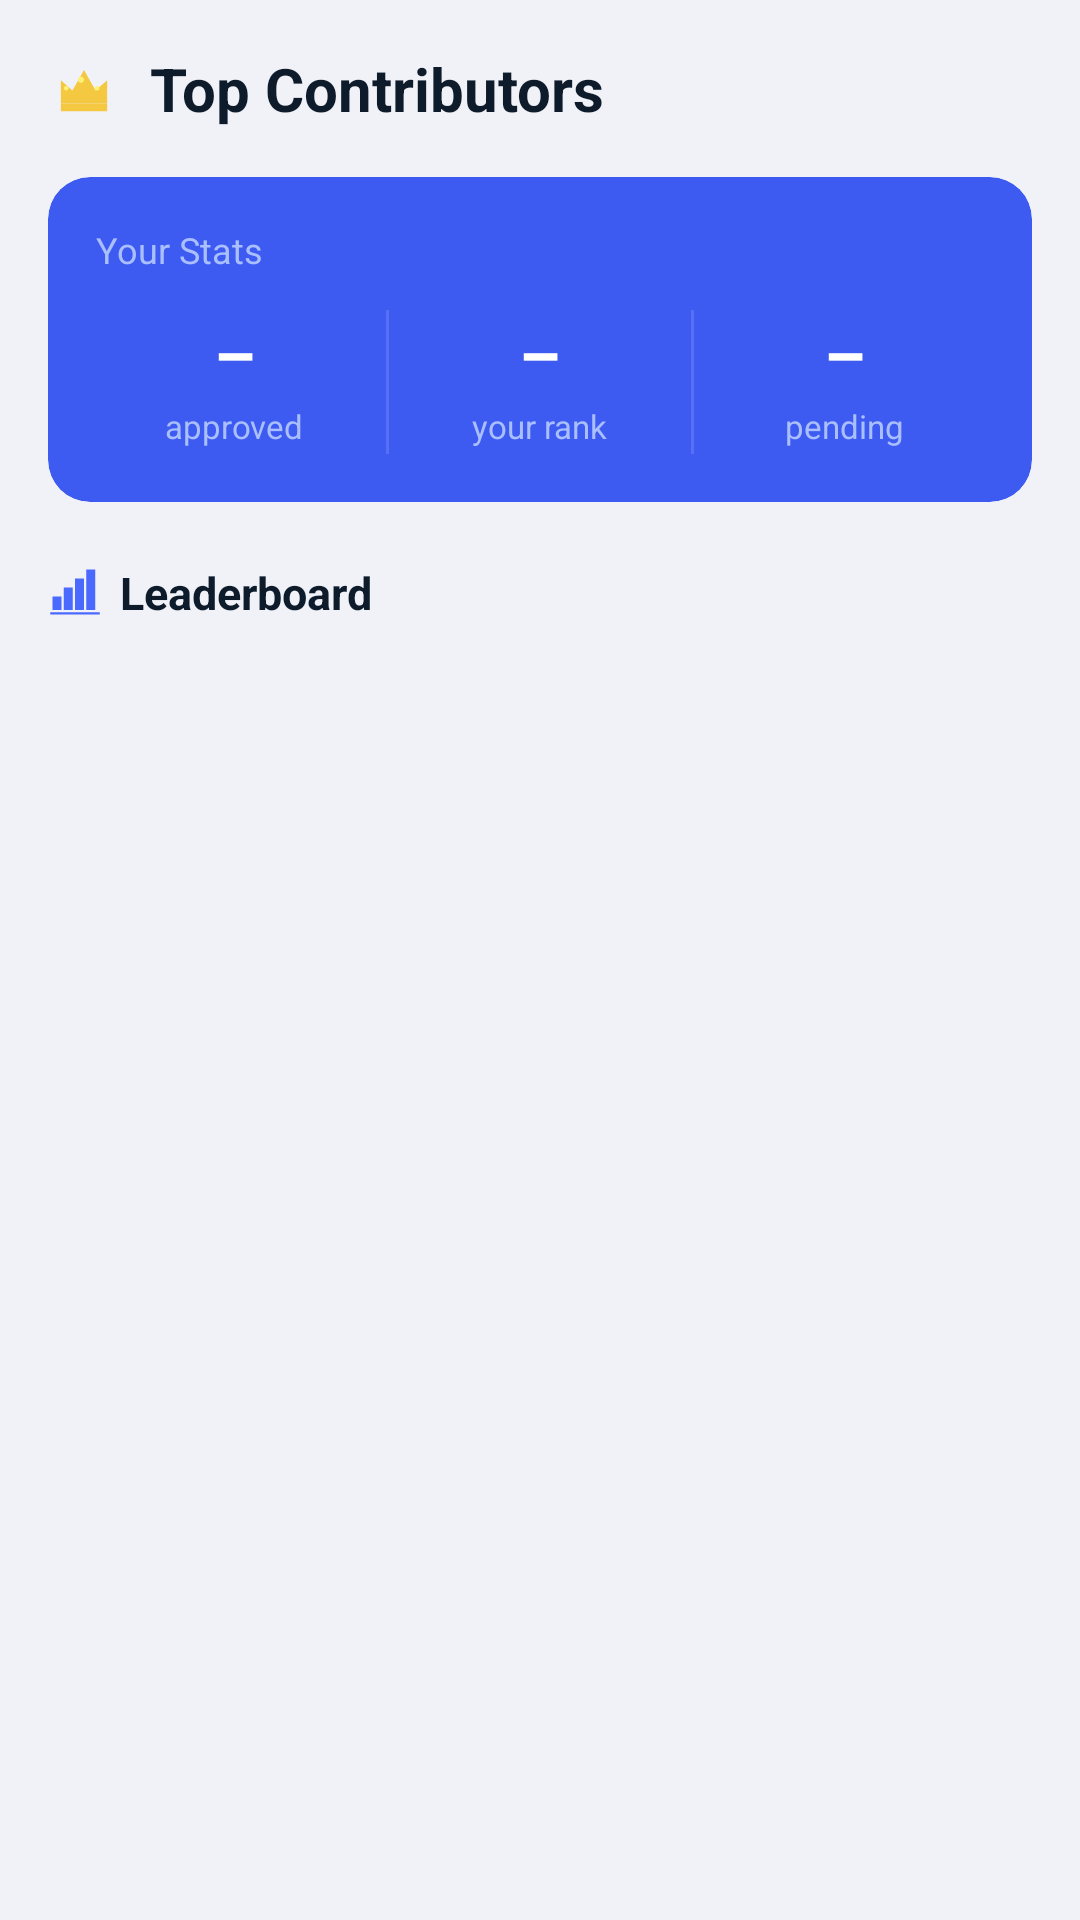

This screen was rendered from an Android layout file. Write that file and the resources it references.
<!-- AndroidManifest.xml: application theme Theme.DogScanAI -->
<!-- res/layout/fragment_contributor_leaderboard.xml -->
<?xml version="1.0" encoding="utf-8"?>
<ScrollView xmlns:android="http://schemas.android.com/apk/res/android"
    xmlns:app="http://schemas.android.com/apk/res-auto"
    android:layout_width="match_parent"
    android:layout_height="match_parent"
    android:background="#F0F2F8"
    android:fillViewport="true">

    <LinearLayout
        android:layout_width="match_parent"
        android:layout_height="wrap_content"
        android:orientation="vertical"
        android:padding="16dp">

        
        <LinearLayout
            android:layout_width="match_parent"
            android:layout_height="wrap_content"
            android:orientation="horizontal"
            android:gravity="center_vertical"
            android:layout_marginBottom="16dp">

            <ImageView
                android:layout_width="24dp"
                android:layout_height="24dp"
                android:src="@drawable/ic_crown_gold"
                android:layout_marginEnd="10dp" />

            <TextView
                android:layout_width="wrap_content"
                android:layout_height="wrap_content"
                android:text="Top Contributors"
                android:textSize="20sp"
                android:textStyle="bold"
                android:textColor="#0D1B2A" />

        </LinearLayout>

        
        <androidx.cardview.widget.CardView
            android:layout_width="match_parent"
            android:layout_height="wrap_content"
            android:layout_marginBottom="20dp"
            app:cardCornerRadius="14dp"
            app:cardElevation="0dp"
            app:cardBackgroundColor="#3D5AF1">

            <LinearLayout
                android:layout_width="match_parent"
                android:layout_height="wrap_content"
                android:orientation="vertical"
                android:padding="16dp">

                <TextView
                    android:layout_width="wrap_content"
                    android:layout_height="wrap_content"
                    android:text="Your Stats"
                    android:textColor="#AABFFF"
                    android:textSize="12sp"
                    android:layout_marginBottom="12dp" />

                
                <LinearLayout
                    android:layout_width="match_parent"
                    android:layout_height="wrap_content"
                    android:orientation="horizontal">

                    
                    <LinearLayout
                        android:layout_width="0dp"
                        android:layout_height="wrap_content"
                        android:layout_weight="1"
                        android:orientation="vertical"
                        android:gravity="center_horizontal">

                        <TextView
                            android:id="@+id/tv_your_count"
                            android:layout_width="wrap_content"
                            android:layout_height="wrap_content"
                            android:text="–"
                            android:textColor="#FFFFFF"
                            android:textSize="22sp"
                            android:textStyle="bold"
                            android:maxLines="1" />

                        <TextView
                            android:layout_width="wrap_content"
                            android:layout_height="wrap_content"
                            android:text="approved"
                            android:textColor="#AABFFF"
                            android:textSize="11sp"
                            android:layout_marginTop="2dp" />

                    </LinearLayout>

                    
                    <View
                        android:layout_width="1dp"
                        android:layout_height="48dp"
                        android:background="#5570F5"
                        android:layout_marginStart="4dp"
                        android:layout_marginEnd="4dp" />

                    
                    <LinearLayout
                        android:layout_width="0dp"
                        android:layout_height="wrap_content"
                        android:layout_weight="1"
                        android:orientation="vertical"
                        android:gravity="center_horizontal">

                        <TextView
                            android:id="@+id/tv_your_rank"
                            android:layout_width="wrap_content"
                            android:layout_height="wrap_content"
                            android:text="–"
                            android:textColor="#FFFFFF"
                            android:textSize="22sp"
                            android:textStyle="bold"
                            android:maxLines="1" />

                        <TextView
                            android:layout_width="wrap_content"
                            android:layout_height="wrap_content"
                            android:text="your rank"
                            android:textColor="#AABFFF"
                            android:textSize="11sp"
                            android:layout_marginTop="2dp" />

                    </LinearLayout>

                    
                    <View
                        android:layout_width="1dp"
                        android:layout_height="48dp"
                        android:background="#5570F5"
                        android:layout_marginStart="4dp"
                        android:layout_marginEnd="4dp" />

                    
                    <LinearLayout
                        android:layout_width="0dp"
                        android:layout_height="wrap_content"
                        android:layout_weight="1"
                        android:orientation="vertical"
                        android:gravity="center_horizontal">

                        <TextView
                            android:id="@+id/tv_pending_count"
                            android:layout_width="wrap_content"
                            android:layout_height="wrap_content"
                            android:text="–"
                            android:textColor="#FFFFFF"
                            android:textSize="22sp"
                            android:textStyle="bold"
                            android:maxLines="1" />

                        <TextView
                            android:layout_width="wrap_content"
                            android:layout_height="wrap_content"
                            android:text="pending"
                            android:textColor="#AABFFF"
                            android:textSize="11sp"
                            android:layout_marginTop="2dp" />

                    </LinearLayout>

                </LinearLayout>

            </LinearLayout>

        </androidx.cardview.widget.CardView>

        
        <LinearLayout
            android:layout_width="match_parent"
            android:layout_height="wrap_content"
            android:orientation="horizontal"
            android:gravity="center_vertical"
            android:layout_marginBottom="10dp">

            <ImageView
                android:layout_width="18dp"
                android:layout_height="18dp"
                android:src="@drawable/ic_leaderboard"
                android:layout_marginEnd="6dp" />

            <TextView
                android:layout_width="wrap_content"
                android:layout_height="wrap_content"
                android:text="Leaderboard"
                android:textSize="15sp"
                android:textStyle="bold"
                android:textColor="#0D1B2A" />

        </LinearLayout>

        
        <androidx.cardview.widget.CardView
            android:layout_width="match_parent"
            android:layout_height="wrap_content"
            app:cardCornerRadius="14dp"
            app:cardElevation="0dp"
            app:cardBackgroundColor="#FFFFFF">

            <LinearLayout
                android:layout_width="match_parent"
                android:layout_height="wrap_content"
                android:orientation="vertical">

                
                <ProgressBar
                    android:id="@+id/leaderboard_progress"
                    android:layout_width="wrap_content"
                    android:layout_height="wrap_content"
                    android:layout_gravity="center"
                    android:layout_margin="24dp"
                    android:visibility="gone" />

                
                <TextView
                    android:id="@+id/tv_leaderboard_empty"
                    android:layout_width="match_parent"
                    android:layout_height="wrap_content"
                    android:text="No contributors yet. Be the first!"
                    android:textSize="14sp"
                    android:textColor="#9CA3AF"
                    android:gravity="center"
                    android:paddingTop="32dp"
                    android:paddingBottom="32dp"
                    android:visibility="gone" />

                
                <androidx.recyclerview.widget.RecyclerView
                    android:id="@+id/rv_leaderboard"
                    android:layout_width="match_parent"
                    android:layout_height="wrap_content"
                    android:nestedScrollingEnabled="false"
                    android:clipToPadding="false" />

            </LinearLayout>

        </androidx.cardview.widget.CardView>

    </LinearLayout>

</ScrollView>
<!-- resources referenced by this layout -->
<resources>
  <!-- drawable ic_crown_gold (drawable) -->
  <?xml version="1.0" encoding="utf-8"?>
  <vector xmlns:android="http://schemas.android.com/apk/res/android"
      android:width="28dp"
      android:height="28dp"
      android:viewportWidth="28"
      android:viewportHeight="28">
      
      <path
          android:fillColor="#F5C842"
          android:pathData="M5,20 L23,20 L23,23 L5,23 Z"/>
      
      <path
          android:fillColor="#F5C842"
          android:pathData="M5,20 L5,11 L9.5,15 L14,7 L18.5,15 L23,11 L23,20 Z"/>
      
      <path
          android:fillColor="#FFF176"
          android:pathData="M14,10.8 A1.2,1.2 0 1,1 14,10.799 Z"/>
      
      <path
          android:fillColor="#FFF176"
          android:pathData="M8,14.1 A0.9,0.9 0 1,1 8,14.099 Z"/>
      
      <path
          android:fillColor="#FFF176"
          android:pathData="M20,14.1 A0.9,0.9 0 1,1 20,14.099 Z"/>
  </vector>
  <!-- drawable ic_leaderboard (drawable) -->
  <?xml version="1.0" encoding="utf-8"?>
  <vector xmlns:android="http://schemas.android.com/apk/res/android"
      android:width="24dp"
      android:height="24dp"
      android:viewportWidth="24"
      android:viewportHeight="24">
      
      <path
          android:fillColor="#4A69FF"
          android:pathData="M2,20 L2,14 L6,14 L6,20 Z"/>
      
      <path
          android:fillColor="#4A69FF"
          android:pathData="M7,20 L7,10 L11,10 L11,20 Z"/>
      
      <path
          android:fillColor="#4A69FF"
          android:pathData="M12,20 L12,6 L16,6 L16,20 Z"/>
      
      <path
          android:fillColor="#4A69FF"
          android:pathData="M17,20 L17,2 L21,2 L21,20 Z"/>
      
      <path
          android:fillColor="#4A69FF"
          android:pathData="M1,21 L23,21 L23,22 L1,22 Z"/>
  </vector>
  <style name="Theme.DogScanAI" parent="Theme.Material3.DayNight.NoActionBar">
          
          
          
  
          
          <item name="android:statusBarColor">@android:color/transparent</item>
  
          
          <item name="android:windowLightStatusBar">false</item>
      </style>
</resources>
